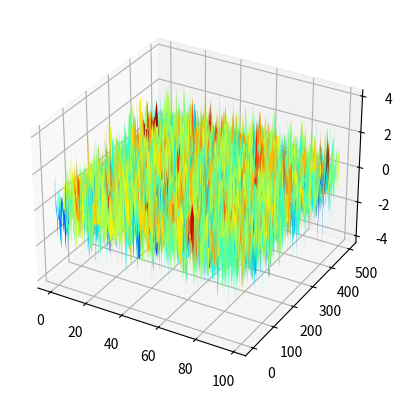

Here is the Python script that generated this plot:
import matplotlib.pyplot as plt
import numpy as np
import mpl_toolkits.mplot3d.axes3d as axes3d

np.random.seed(1)
fig, ax = plt.subplots(subplot_kw=dict(projection='3d'))
ax.tick_params(axis='x', length=20)
#fig.set_size_inches(18.5, 3.5, forward=True)
N = 100
X, Y = np.meshgrid(np.arange(N), np.arange(500))
heights = np.random.randn(500, N)
ax.plot_surface(X, Y, heights, cmap=plt.get_cmap('jet'))
plt.show()